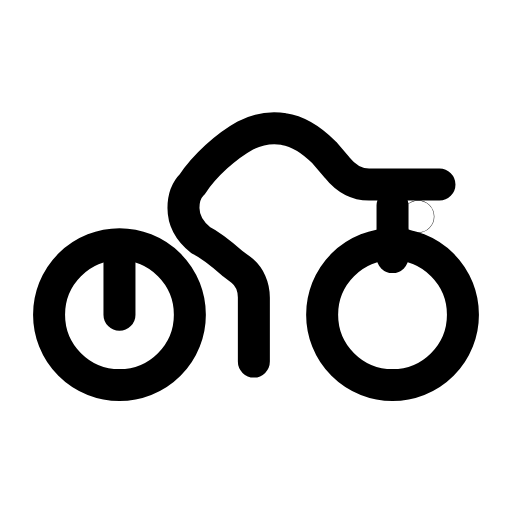
t = 0.00 s
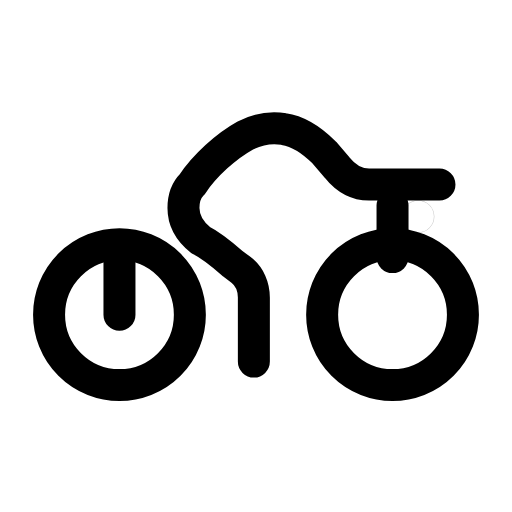
t = 0.26 s
t = 0.49 s: frame unchanged from t = 0.00 s, image omitted
t = 0.76 s: frame unchanged from t = 0.00 s, image omitted
t = 1.02 s: frame unchanged from t = 0.00 s, image omitted
t = 1.29 s: frame unchanged from t = 0.26 s, image omitted

The animated SVG that drew these frames (rendered in a browser with its animation timeline set to each time). Animation: 1 SMIL element (animate=1); one cycle of 1.55 s, repeats indefinitely.

<svg xmlns="http://www.w3.org/2000/svg" width="24" height="24" viewBox="0 0 24 24" fill="none"><circle stroke="currentColor" stroke-width="1.5" stroke-linecap="round" stroke-linejoin="round" fill="none" cx="5.6" cy="14.75" r="3.3"></circle><circle stroke="currentColor" stroke-width="1.5" stroke-linecap="round" stroke-linejoin="round" fill="none" cx="18.4" cy="14.75" r="3.3"></circle><path stroke="currentColor" stroke-width="1.5" stroke-linecap="round" stroke-linejoin="round" fill="none" d="M11.9 16.95L11.9 13.95C11.9 13.45 11.7 12.95 11.3 12.65L10.9 12.35C10.1 11.65 9.8 11.45 9.4 11.25C8.9 10.85 8.6 10.35 8.6 9.75C8.6 9.35 8.7 8.95 9 8.65C9.6 7.75 10.6 6.85 11.5 6.35C12.1 6.05 12.7 5.95 13.3 6.05C14 6.15 14.6 6.55 15.2 7.15L15.8 7.85C16.2 8.35 16.7 8.65 17.3 8.65L20.6 8.65"></path><path stroke="currentColor" stroke-width="1.5" stroke-linecap="round" stroke-linejoin="round" fill="none" d="M18.4 9.65L18.4 12.05"></path><path stroke="currentColor" stroke-width="1.5" stroke-linecap="round" stroke-linejoin="round" fill="none" d="M5.6 14.75L5.6 11.55"></path><circle stroke="currentColor" stroke-width="1.5" stroke-linecap="round" stroke-linejoin="round" fill="none" cx="19.6" cy="10.15" r="0.01"><animate attributeName="opacity" values="1;0.25;1;0.25;1;1;1;1;0.25;1;0.25;1;1" keyTimes="0;0.0675;0.135;0.2025;0.27;0.45;0.6;0.72;0.765;0.81;0.855;0.9;1" dur="1.55s" repeatCount="indefinite" calcMode="spline" keySplines="0.16 1 0.3 1;0.16 1 0.3 1;0.16 1 0.3 1;0.16 1 0.3 1;0.16 1 0.3 1;0.16 1 0.3 1;0.16 1 0.3 1;0.16 1 0.3 1;0.16 1 0.3 1;0.16 1 0.3 1;0.16 1 0.3 1;0.16 1 0.3 1"/></circle></svg>
